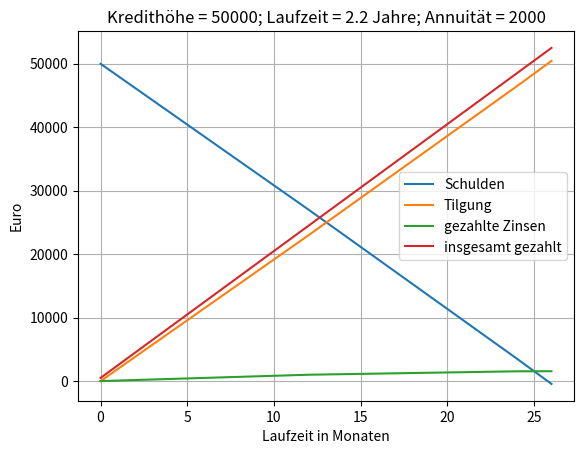
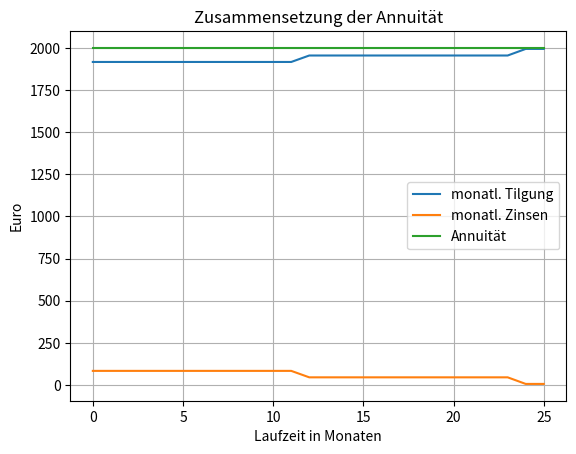

These figures' Python source, in order:
import numpy as np
import matplotlib.pyplot as plt

def Darlehen_Berechnung(Kredithoehe, Annuitaet, Zins_1, Zins_2, Zins_3, Monate_1=120, Monate_2=120, Abschlussgebuehr_anteil=1, Anpassungsfrequenz=12, Sondertilgungen=[]):
    Tilgung_monatlich = []
    Zinsen_monatlich = []
    Tilgung_kumuliert = []
    Restschulden_kumuliert = []
    Zinsen_kumuliert = []
    Bezahlt_kumuliert = []
    # Startwerte für kumulierte Listen
    Tilgung_kumuliert.append(0.0)
    Restschulden_kumuliert.append(Kredithoehe)
    Zinsen_kumuliert.append(0.0)
    Abschlussgebuehr = Kredithoehe * Abschlussgebuehr_anteil / 100
    bezahllt_bisher = Abschlussgebuehr
    Bezahlt_kumuliert.append(bezahllt_bisher)

    monat_zaehler = 0
    Zinsbasis = Kredithoehe
    Restschulden = Kredithoehe
    getilgt_bisher = 0
    zinsen_bisher = 0
    while Restschulden > 0.0:
        # Monat weiterzählen
        monat_zaehler += 1
        # print('monat ', monat_zaehler)
        # alle Anpassungsfrequenz Monate Zinsbasis anpassen --> immer im Anpassungsfrequenz+1-ten Monat
        if monat_zaehler % Anpassungsfrequenz == 1:
            Zinsbasis = Restschulden
            # Zinsen in ensprechend der Phase
            if monat_zaehler < Monate_1:
                Zinsen = Zinsbasis * Zins_1/100 / 12
            elif monat_zaehler < Monate_1 + Monate_2:
                Zinsen = Zinsbasis * Zins_2/100 / 12
            else:
                Zinsen = Zinsbasis * Zins_3/100 / 12
            Tilgung = Annuitaet - Zinsen
        Tilgung_monatlich.append(Tilgung)
        Zinsen_monatlich.append(Zinsen)
        getilgt_bisher += Tilgung
        zinsen_bisher += Zinsen
        Restschulden -= Tilgung
        bezahllt_bisher = bezahllt_bisher + Zinsen + Tilgung
        # Sondertilgung diesen Monat ?
        if monat_zaehler in Sondertilgungen:
            Restschulden -= Sondertilgungen[monat_zaehler]
            getilgt_bisher += Sondertilgungen[monat_zaehler]
            bezahllt_bisher += Sondertilgungen[monat_zaehler]
        Restschulden_kumuliert.append(Restschulden)
        Tilgung_kumuliert.append(getilgt_bisher)
        Zinsen_kumuliert.append(zinsen_bisher)
        Bezahlt_kumuliert.append(bezahllt_bisher)
    
    resultdict = {
        'Restschulden_kumuliert': Restschulden_kumuliert,
        'Tilgung_kumuliert': Tilgung_kumuliert,
        'Zinsen_kumuliert': Zinsen_kumuliert,
        'Bezahlt_kumuliert': Bezahlt_kumuliert,
        'Tilgung_monatlich': Tilgung_monatlich,
        'Zinsen_monatlich': Zinsen_monatlich,
        'Anzahl_monate': monat_zaehler,
        'Abschlussgebuehr': Abschlussgebuehr
    }

    return resultdict

    
if __name__ == "__main__":
    Kredithoehe = 50000.0
    Zins_1 = 2.0 # in Prozent
    Zins_2 = 8.0 # in Prozent
    Zins_3 = 4.0 # in Prozent
    Monate_1 = 120
    Monate_2 = 120
    Anpassungsfrequenz = 12 # in Monaten (mindestens 2!!!)
    Abschlussgebuehr_anteil = 1 # in Prozent

    Annuitaet = 2000
    Max_Sondertilgung = 0.05
    Betrag_Sondertilgungen = Max_Sondertilgung*Kredithoehe
    print('Betrag für Sondertilgungen: ', Betrag_Sondertilgungen)
    # Sondertilgungen = {
    #     60: 5000,
    #     120: 5000,
    #     180: 10000}
    Sondertilgungen = []

    resultdict = Darlehen_Berechnung(
        Kredithoehe=Kredithoehe,
        Annuitaet=Annuitaet,
        Zins_1=Zins_1,
        Zins_2=Zins_2,
        Zins_3=Zins_3,
        Monate_1=Monate_1,
        Monate_2=Monate_2,
        Abschlussgebuehr_anteil=Abschlussgebuehr_anteil,
        Anpassungsfrequenz=Anpassungsfrequenz,
        Sondertilgungen=Sondertilgungen
    )

    Restschulden_kumuliert = resultdict['Restschulden_kumuliert']
    Tilgung_kumuliert = resultdict['Tilgung_kumuliert']
    Zinsen_kumuliert = resultdict['Zinsen_kumuliert']
    Bezahlt_kumuliert = resultdict['Bezahlt_kumuliert']
    Tilgung_monatlich = resultdict['Tilgung_monatlich']
    Zinsen_monatlich = resultdict['Zinsen_monatlich']
    Anzahl_monate = resultdict['Anzahl_monate']

    plt.figure()
    plt.plot(Restschulden_kumuliert, label='Schulden')
    plt.plot(Tilgung_kumuliert, label='Tilgung')
    plt.plot(Zinsen_kumuliert, label='gezahlte Zinsen')
    plt.plot(Bezahlt_kumuliert, label='insgesamt gezahlt')
    plt.legend()
    plt.xlabel('Laufzeit in Monaten')
    plt.ylabel('Euro')
    plt.grid()
    plt.title(('Kredithöhe = {:.0f}; Laufzeit = {:.1f} Jahre; Annuität = {:.0f}').format(Kredithoehe, Anzahl_monate/12, Annuitaet))

    plt.figure()
    plt.plot(Tilgung_monatlich, label='monatl. Tilgung')
    plt.plot(Zinsen_monatlich, label='monatl. Zinsen')
    plt.plot(np.arange(Anzahl_monate), Annuitaet*np.ones((Anzahl_monate, 1)), label='Annuität')
    plt.legend()
    plt.xlabel('Laufzeit in Monaten')
    plt.ylabel('Euro')
    plt.grid()
    plt.title('Zusammensetzung der Annuität')

    plt.show()

